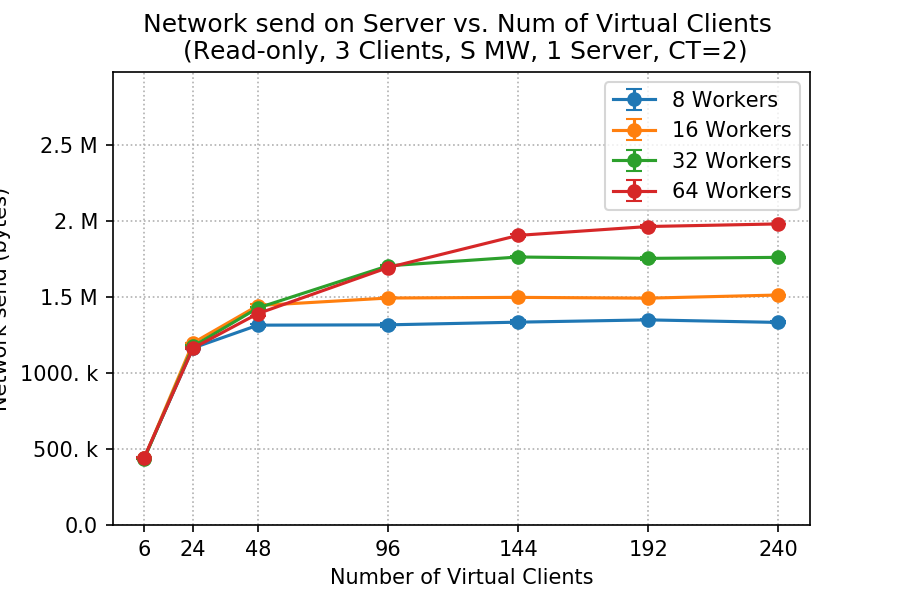

The table this chart was drawn from, first rows:
client, worker, netsend_mean, netsend_std
6, 8, 441406, 643.6
6, 16, 439040, 5007
6, 32, 436501, 2455
6, 64, 443974, 5751
24, 8, 1164930, 2330
24, 16, 1198347, 930.6
24, 32, 1176134, 10724
24, 64, 1163768, 8000
48, 8, 1315487, 9563
48, 16, 1444545, 11106
48, 32, 1429179, 5178
48, 64, 1391807, 14174
96, 8, 1317498, 11651
96, 16, 1494020, 7397
96, 32, 1706024, 4119
96, 64, 1694619, 2922
144, 8, 1335204, 11072
144, 16, 1498356, 3106
144, 32, 1764066, 3616
144, 64, 1906306, 7913
192, 8, 1350164, 2931
192, 16, 1493192, 1855
192, 32, 1755026, 7652
192, 64, 1964784, 7878
240, 8, 1333497, 6327
240, 16, 1513760, 2527
240, 32, 1761623, 2564
240, 64, 1981830, 2241
